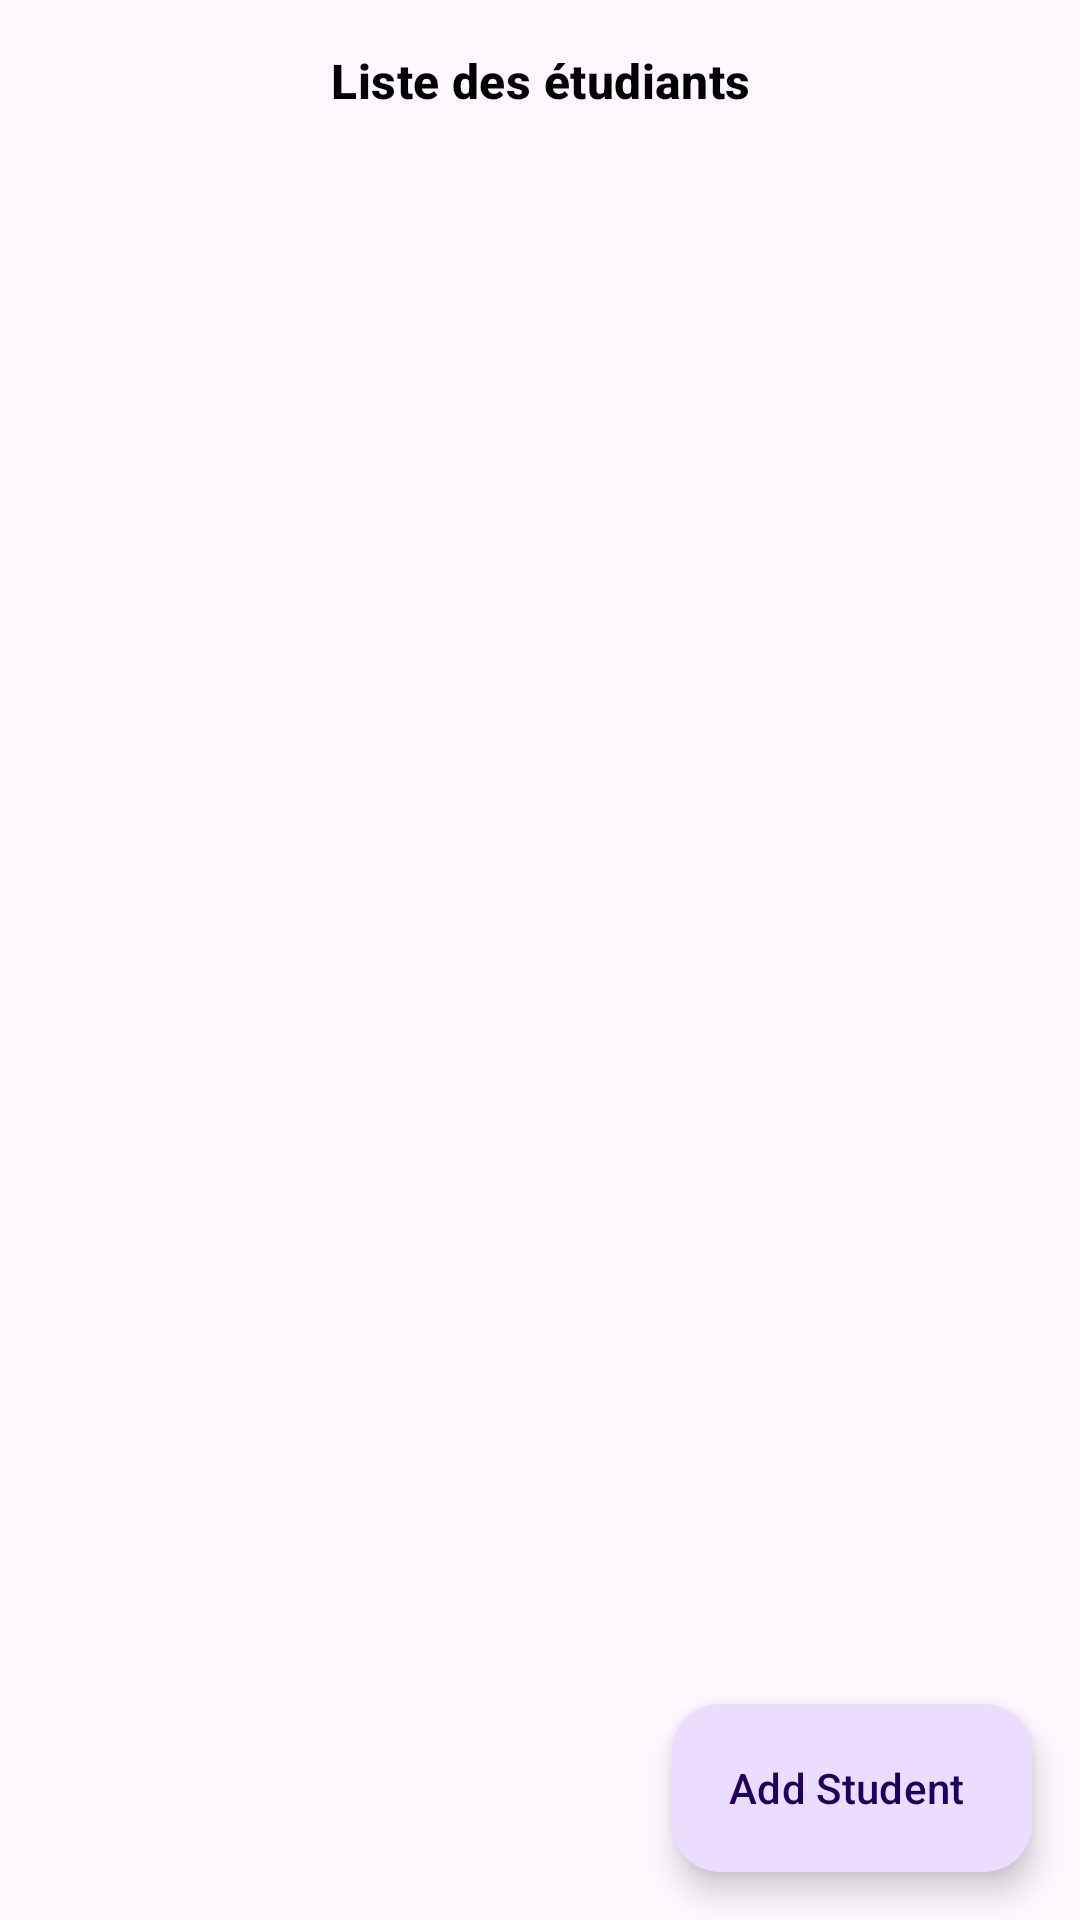

Produce the Android XML layout that renders to this screen, including the resource entries it uses.
<!-- AndroidManifest.xml: application theme Theme.ListAndViewModel -->
<!-- res/layout/main_fragment.xml -->
<?xml version="1.0" encoding="utf-8"?>
<layout>
    <androidx.constraintlayout.widget.ConstraintLayout
        xmlns:android="http://schemas.android.com/apk/res/android"
        android:layout_width="match_parent"
        android:layout_height="match_parent"
        xmlns:app="http://schemas.android.com/apk/res-auto">

        <TextView
            android:id="@+id/page_title"
            android:layout_width="match_parent"
            android:layout_height="wrap_content"
            android:text="Liste des étudiants"
            android:gravity="center"
            app:layout_constraintTop_toTopOf="parent"
            android:layout_margin="@dimen/fab_margin"
            android:textAppearance="@style/TextAppearance.Material3.TitleMedium"
            android:textColor="@color/black"
            android:textStyle="bold"/>

        <androidx.recyclerview.widget.RecyclerView
            android:id="@+id/listview"
            android:layout_width="match_parent"
            android:layout_height="0dp"
            android:layout_marginTop="@dimen/fab_margin"
            app:layout_constraintBottom_toBottomOf="parent"
            app:layout_constraintTop_toBottomOf="@id/page_title"/>

        <com.google.android.material.floatingactionbutton.ExtendedFloatingActionButton
            android:id="@+id/button_add"
            android:layout_width="wrap_content"
            android:layout_height="wrap_content"
            app:icon="@drawable/baseline_add_24"
            android:text="Add Student"
            app:layout_constraintBottom_toBottomOf="parent"
            app:layout_constraintEnd_toEndOf="parent"
            android:layout_margin="@dimen/fab_margin"/>

    </androidx.constraintlayout.widget.ConstraintLayout>
</layout>
<!-- resources referenced by this layout -->
<resources>
  <dimen name="fab_margin">16dp</dimen>
  <style name="Theme.ListAndViewModel" parent="Base.Theme.ListAndViewModel" />
  <style name="Base.Theme.ListAndViewModel" parent="Theme.Material3.DayNight.NoActionBar">
          
          
      </style>
  <!-- not gathered from this repository: default colours our renderer supplied (Android Studio template values) -->
  <color name="black">#FF000000</color>
</resources>
